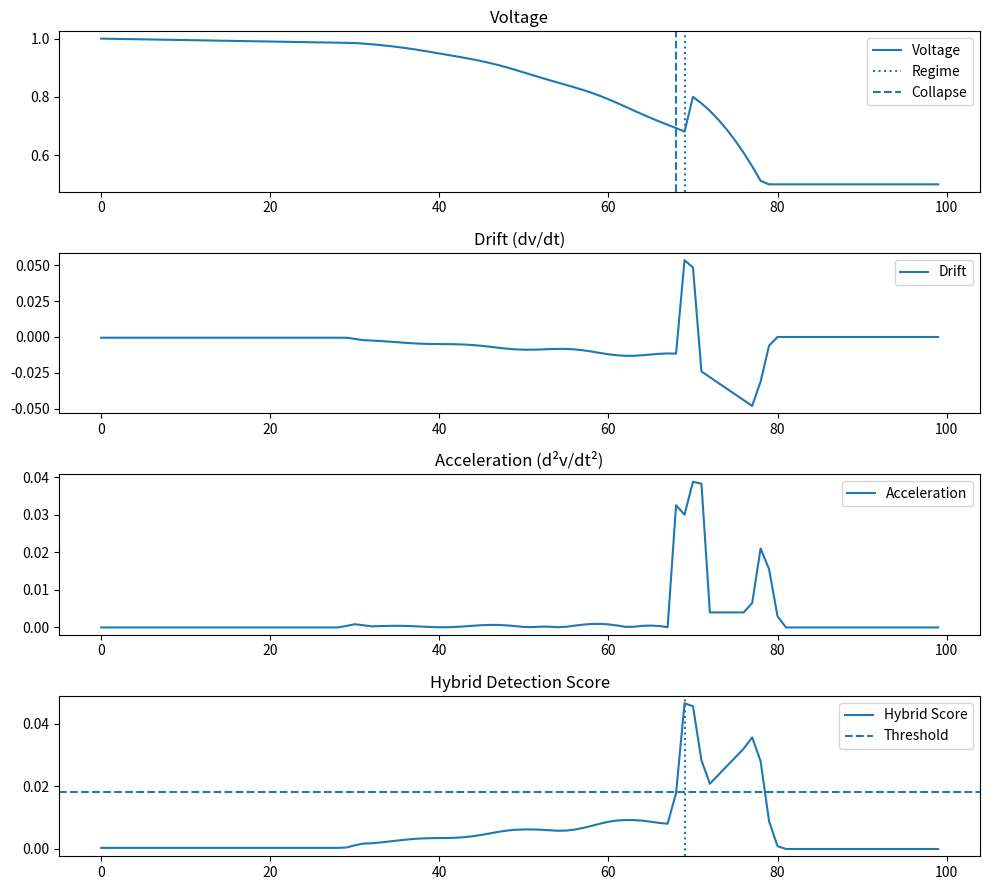

Generate this figure with matplotlib:
import numpy as np
import matplotlib.pyplot as plt


# ----------------------------------------
# 1. Critical System Generator (FIXED)
# ----------------------------------------

def generate_critical_voltage(T=100):

    t = np.arange(T)
    voltage = np.zeros(T)

    for i in range(T):

        # Phase 1: stabil
        if i < 30:
            voltage[i] = 1.0 - 0.0005 * i

        # Phase 2: kritische Phase (JETZT MIT INSTABILITY!)
        elif i < 70:
            x = i - 30

            base = 0.985 - 0.002 * x - 0.00015 * x**2

            # 🔥 entscheidend: wachsende Instabilität
            instability = 0.003 * np.sin(0.5 * x) * (x / 30)

            voltage[i] = base + instability

        # Phase 3: Collapse
        else:
            x = i - 70
            voltage[i] = max(0.5, 0.8 - 0.02 * x - 0.002 * x**2)

    return t, voltage


# ----------------------------------------
# 2. Signals
# ----------------------------------------

def compute_signals(v):

    drift = np.gradient(v)
    drift_abs = np.abs(drift)

    acc = np.abs(np.gradient(drift))

    # 🔥 Hybrid Score
    score = 0.7 * drift_abs + 0.3 * acc

    return drift, acc, score


# ----------------------------------------
# 3. Detection
# ----------------------------------------

def detect_regime(time, voltage):

    drift, acc, score = compute_signals(voltage)

    # Collapse Detection
    collapse_idx = None
    collapse = np.where(voltage < 0.7)[0]
    if len(collapse) > 0:
        collapse_idx = collapse[0]

    # 🔥 robuster Threshold
    threshold = np.percentile(score, 90)

    candidates = np.where(score > threshold)[0]

    regime_idx = None
    if len(candidates) > 0:
        regime_idx = candidates[0]

    return drift, acc, score, regime_idx, collapse_idx, threshold


# ----------------------------------------
# 4. Plot
# ----------------------------------------

def plot(time, voltage, drift, acc, score, regime_idx, collapse_idx, threshold):

    plt.figure(figsize=(10, 9))

    # Voltage
    plt.subplot(4,1,1)
    plt.plot(time, voltage, label="Voltage")

    if regime_idx is not None:
        plt.axvline(time[regime_idx], linestyle=":", label="Regime")

    if collapse_idx is not None:
        plt.axvline(time[collapse_idx], linestyle="--", label="Collapse")

    plt.legend()
    plt.title("Voltage")

    # Drift
    plt.subplot(4,1,2)
    plt.plot(time, drift, label="Drift")
    plt.legend()
    plt.title("Drift (dv/dt)")

    # Acceleration
    plt.subplot(4,1,3)
    plt.plot(time, acc, label="Acceleration")
    plt.legend()
    plt.title("Acceleration (d²v/dt²)")

    # Score
    plt.subplot(4,1,4)
    plt.plot(time, score, label="Hybrid Score")
    plt.axhline(threshold, linestyle="--", label="Threshold")

    if regime_idx is not None:
        plt.axvline(time[regime_idx], linestyle=":")

    plt.legend()
    plt.title("Hybrid Detection Score")

    plt.tight_layout()
    plt.show()


# ----------------------------------------
# 5. MAIN
# ----------------------------------------

if __name__ == "__main__":

    time, voltage = generate_critical_voltage()

    drift, acc, score, regime_idx, collapse_idx, threshold = detect_regime(time, voltage)

    print("\n--- CRITICAL SYSTEM TEST (FINAL) ---")

    if regime_idx is not None:
        print(f"Regime change at t = {time[regime_idx]}")
    else:
        print("No regime detected")

    if collapse_idx is not None:
        print(f"Collapse at t = {time[collapse_idx]}")

    if regime_idx is not None and collapse_idx is not None:
        print(f"Lead time = {time[collapse_idx] - time[regime_idx]}")

    print(f"Threshold = {threshold:.6f}")

    plot(time, voltage, drift, acc, score, regime_idx, collapse_idx, threshold)
